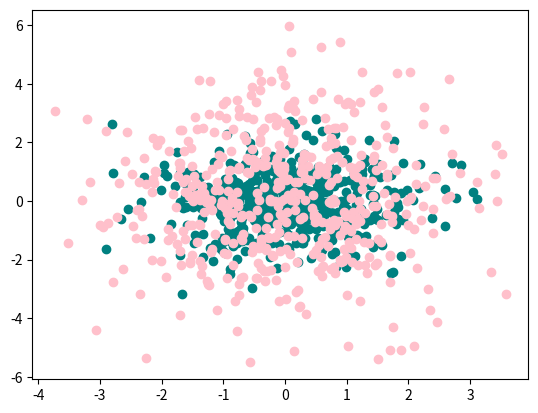

Write the Python code that produced this figure.
# import necessary libraries

import numpy
import matplotlib.pyplot as plt

# better safe than sorry....
# print("environment test")

# define identity matrix as specified in Case I according to assignment description
matrix_identity = numpy.identity(2)

# define diagonal matrix
matrix_diagonal = numpy.diag([2, 4])

# define number of samples taken
sample_size = 500

# generate samples from distributions using each covariance matrix
samples_cm_identity = numpy.random.multivariate_normal([0, 0], matrix_identity, sample_size)
samples_cm_diagonal = numpy.random.multivariate_normal([0, 0], matrix_diagonal, sample_size)

# plot generated samples
plt.scatter(samples_cm_identity[:, 0], samples_cm_identity[:, 1], color='teal',
            label='Samples generated with Identity matrix')
plt.scatter(samples_cm_diagonal[:, 0], samples_cm_diagonal[:, 1], color='pink',
            label='Samples generated with Diagonal matrix')
